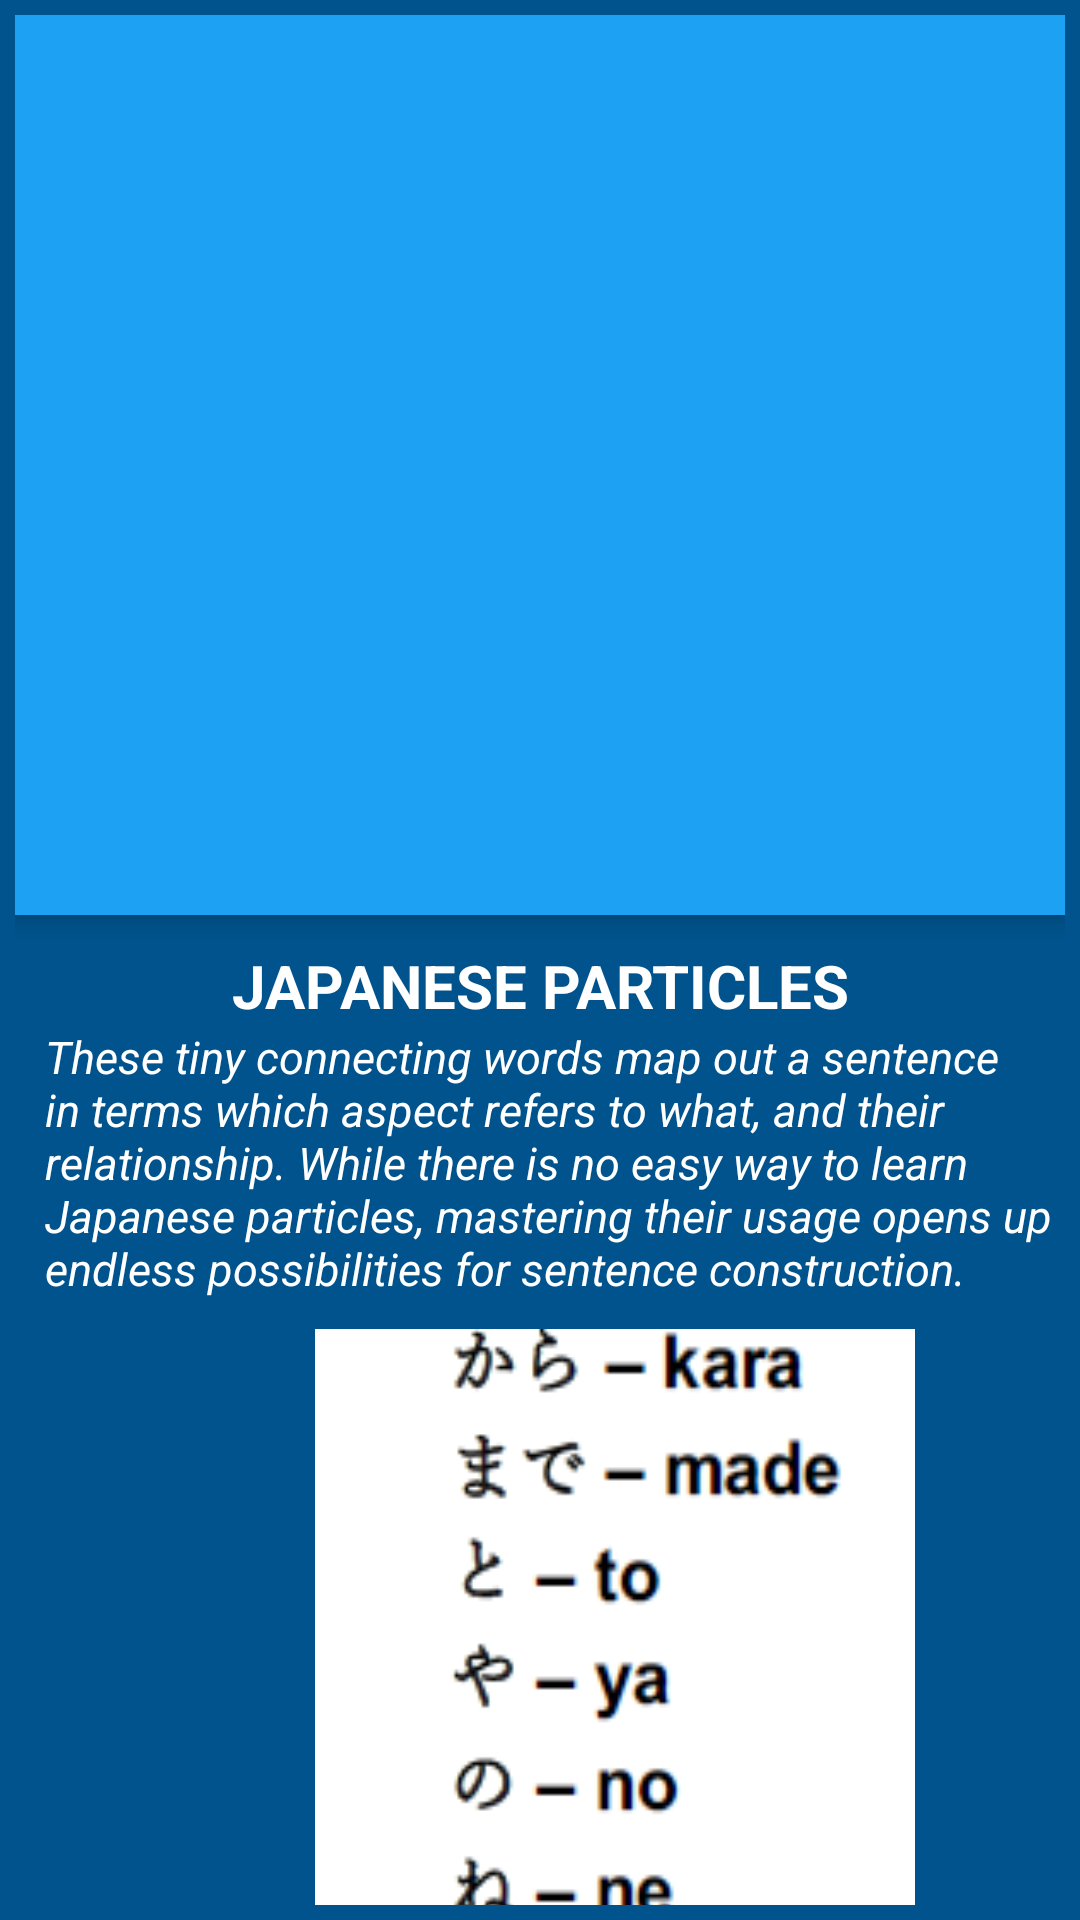

Reconstruct the res/layout file that produces this screen, plus the resources it refers to.
<!-- AndroidManifest.xml: application theme Theme.Navigation -->
<!-- res/layout/activity_lesson5_grammar.xml -->
<?xml version="1.0" encoding="utf-8"?>
<androidx.coordinatorlayout.widget.CoordinatorLayout xmlns:android="http://schemas.android.com/apk/res/android"
    xmlns:app="http://schemas.android.com/apk/res-auto"
    xmlns:tools="http://schemas.android.com/tools"
    android:layout_width="match_parent"
    android:layout_height="match_parent"
    android:padding="5dp"
    android:background="@color/maverick"
    tools:context=".Lesson5_Grammar">
    <com.google.android.material.appbar.AppBarLayout
        android:layout_width="match_parent"
        android:layout_height="wrap_content">

        <com.google.android.material.appbar.CollapsingToolbarLayout
            android:layout_width="match_parent"
            android:layout_height="300dp"
            app:layout_scrollFlags="scroll|enterAlways"
            app:contentScrim="@color/maverick">
            <ImageView
                android:layout_width="match_parent"
                android:layout_height="match_parent"
                android:src="@drawable/blossom"
                android:scaleType="centerCrop"
                app:layout_collapseMode="parallax"/>
            <androidx.appcompat.widget.Toolbar
                android:layout_width="match_parent"
                android:layout_height="?attr/actionBarSize"/>
        </com.google.android.material.appbar.CollapsingToolbarLayout>

    </com.google.android.material.appbar.AppBarLayout>
    <androidx.core.widget.NestedScrollView
        android:layout_width="match_parent"
        android:layout_height="match_parent"
        app:layout_behavior="@string/appbar_scrolling_view_behavior">

        <LinearLayout
            android:layout_width="match_parent"
            android:layout_height="match_parent"
            android:orientation="vertical">

            <TextView
                android:layout_width="match_parent"
                android:layout_height="wrap_content"
                android:layout_marginTop="10dp"
                android:text="JAPANESE PARTICLES"
                android:textAlignment="center"
                android:textColor="@color/white"
                android:textSize="20sp"
                android:textStyle="bold" />

            <TextView
                android:layout_width="match_parent"
                android:layout_height="wrap_content"
                android:layout_marginStart="10dp"
                android:text="@string/particle2"
                android:textColor="@color/white"
                android:textSize="15sp"
                android:textStyle="italic" />

            <ImageView
                android:layout_width="200dp"
                android:layout_height="280dp"
                android:layout_marginStart="100dp"
                android:layout_marginTop="10dp"
                android:background="@drawable/particle2" />

            <TextView
                android:layout_width="match_parent"
                android:layout_height="wrap_content"
                android:layout_marginTop="10dp"
                android:text="6."
                android:textColor="@color/white"
                android:textSize="20sp"
                android:textStyle="bold" />

            <TextView
                android:layout_width="match_parent"
                android:layout_height="wrap_content"
                android:layout_marginStart="10dp"
                android:layout_marginTop="15dp"
                android:text="@string/part6"
                android:textColor="@color/white"
                android:textSize="15sp" />

            <TextView
                android:layout_width="match_parent"
                android:layout_height="wrap_content"
                android:layout_marginTop="10dp"
                android:text="7."
                android:textColor="@color/white"
                android:textSize="20sp"
                android:textStyle="bold" />

            <TextView
                android:layout_width="match_parent"
                android:layout_height="wrap_content"
                android:layout_marginStart="10dp"
                android:layout_marginTop="10dp"
                android:text="@string/part7"
                android:textColor="@color/white"
                android:textSize="15sp" />

            <TextView
                android:layout_width="match_parent"
                android:layout_height="wrap_content"
                android:layout_marginTop="10dp"
                android:text="8."
                android:textColor="@color/white"
                android:textSize="20sp"
                android:textStyle="bold" />

            <TextView
                android:layout_width="match_parent"
                android:layout_height="wrap_content"
                android:layout_marginStart="10dp"
                android:layout_marginTop="10dp"
                android:text="@string/part8"
                android:textColor="@color/white"
                android:textSize="15sp" />

            <TextView
                android:layout_width="match_parent"
                android:layout_height="wrap_content"
                android:layout_marginTop="10dp"
                android:text="9."
                android:textColor="@color/white"
                android:textSize="20sp"
                android:textStyle="bold" />

            <TextView
                android:layout_width="match_parent"
                android:layout_height="wrap_content"
                android:layout_marginStart="10dp"
                android:layout_marginTop="10dp"
                android:text="@string/part9"
                android:textColor="@color/white"
                android:textSize="15sp" />
        </LinearLayout>


    </androidx.core.widget.NestedScrollView>
</androidx.coordinatorlayout.widget.CoordinatorLayout>
<!-- resources referenced by this layout -->
<resources>
  <color name="maverick">#00538C</color>
  <color name="white">#FFFFFFFF</color>
  <!-- drawable particle2: png bitmap (drawable, 9722 bytes) -->
  <string name="part6">から – kara - から (kara) indicates the source of an object or action. This starting position may be either a point in space (in which case it is translated as “from”), or a point in time (in which case it is translated as “since” or “after”).</string>
  <string name="part7">まで – made - まで (made) indicates that an action/effect extends or reaches a specified limit or a point in time or space. It is therefore equivalent to the English expression “until.”</string>
  <string name="part8">と – to - と (to) is used to join nouns together into an exhaustive list that functions as a single noun: ”with”, “and”. It’s also the particle used to indicate a direct quote (from someone’s mind or speech), functioning like quotation marks in English.</string>
  <string name="part9">や – ya - や (ya) is used in the same way as the first sense of と, but the list is not exhaustive. It means “such things as A, B, and C”.</string>
  <string name="particle2">These tiny connecting words map out a sentence in terms which aspect refers to what, and their relationship. While there is no easy way to learn Japanese particles, mastering their usage opens up endless possibilities for sentence construction.</string>
  <style name="Theme.Navigation" parent="Theme.MaterialComponents.DayNight.DarkActionBar">
          
          <item name="colorPrimary">#1da1f2</item>
          <item name="colorPrimaryVariant">#00538C</item>
          <item name="colorOnPrimary">@color/white</item>
          
          <item name="colorSecondary">@color/teal_200</item>
          <item name="colorSecondaryVariant">@color/teal_700</item>
          <item name="colorOnSecondary">@color/black</item>
          
          <item name="android:statusBarColor">?attr/colorPrimaryVariant</item>
          
      </style>
  <color name="teal_200">#FF03DAC5</color>
  <color name="teal_700">#FF018786</color>
  <color name="black">#FF000000</color>
</resources>
